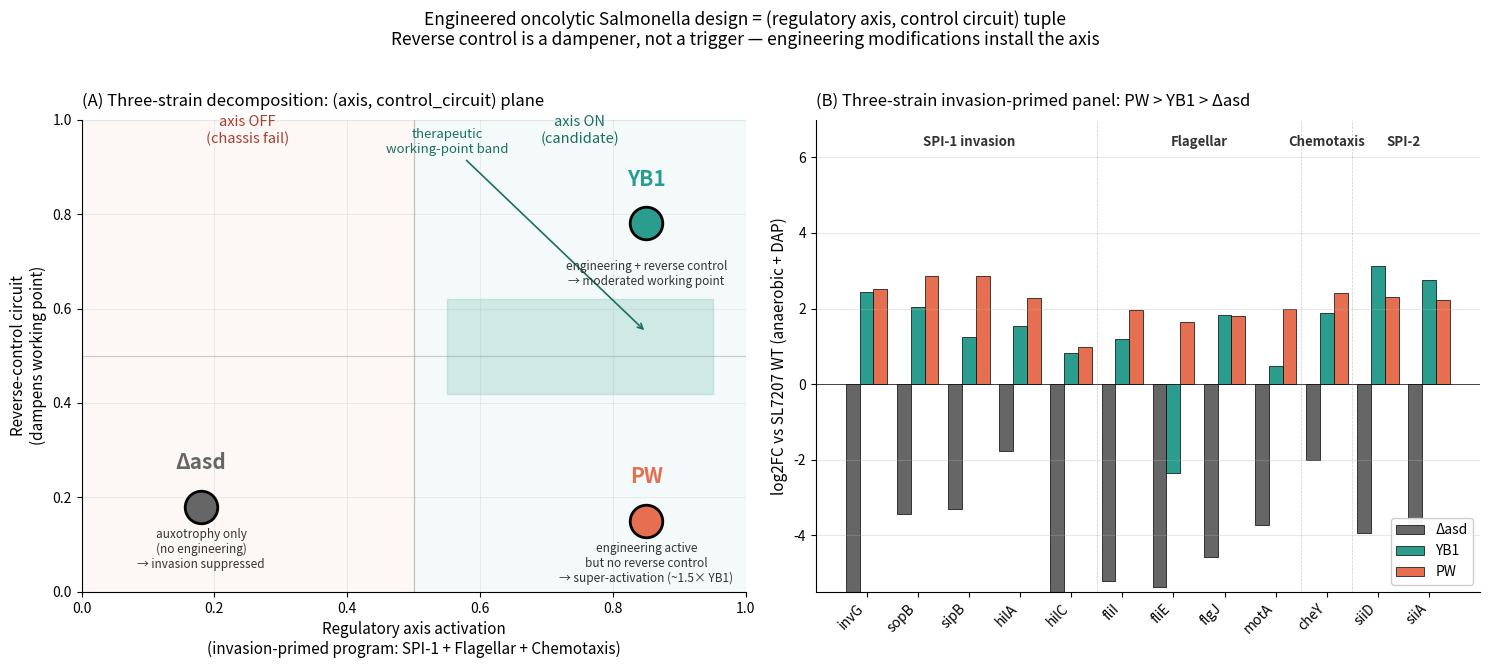

Recreate this plot in Python. (Note: this script raises an exception after producing the figure.)
"""Figure 9: (axis, control_circuit) design framework — three strains on the invasion-primed plane."""
import matplotlib.pyplot as plt
import numpy as np
from matplotlib.patches import FancyArrowPatch, Circle, Rectangle


def main():
    fig, axes = plt.subplots(1, 2, figsize=(15, 6.5))

    # ========== Left panel: 2D axis-control plane ==========
    ax = axes[0]

    # Background regions
    ax.axhspan(0, 1, xmin=0.0, xmax=0.5, alpha=0.05, color="#E76F51")  # axis-off
    ax.axhspan(0, 1, xmin=0.5, xmax=1.0, alpha=0.05, color="#2A9D8F")  # axis-on
    ax.axhline(0.5, color="#999", linewidth=0.8, alpha=0.5)
    ax.axvline(0.5, color="#999", linewidth=0.8, alpha=0.5)

    # Three strain points
    strains = [
        # (x_axis, y_control, name, color, descrip)
        (0.18, 0.18, "Δasd", "#666666", "auxotrophy only\n(no engineering)\n→ invasion suppressed"),
        (0.85, 0.15, "PW",   "#E76F51", "engineering active\nbut no reverse control\n→ super-activation (~1.5× YB1)"),
        (0.85, 0.78, "YB1",  "#2A9D8F", "engineering + reverse control\n→ moderated working point"),
    ]
    for x, y, name, color, descrip in strains:
        ax.scatter([x], [y], s=550, c=color, edgecolor="black",
                    linewidth=2, zorder=5)
        ax.text(x, y + 0.08, name, ha="center", fontsize=15,
                fontweight="bold", color=color, zorder=6)
        ax.text(x, y - 0.13, descrip, ha="center", fontsize=8.5,
                color="#333", zorder=6)

    # YB1 invasion-primed log2FC zone
    invasion_band_top = 0.62
    invasion_band_bot = 0.42
    ax.axhspan(invasion_band_bot, invasion_band_top, xmin=0.55, xmax=0.95,
                alpha=0.18, color="#2A9D8F", zorder=1)
    ax.annotate("therapeutic\nworking-point band",
                xy=(0.85, 0.55), xytext=(0.55, 0.93),
                ha="center", fontsize=9.5, color="#1c6e62",
                arrowprops=dict(arrowstyle="->", color="#1c6e62", lw=1.2))

    # Quadrant labels
    ax.text(0.25, 0.95, "axis OFF\n(chassis fail)", ha="center", fontsize=10.5,
            color="#a64030", style="italic")
    ax.text(0.75, 0.95, "axis ON\n(candidate)", ha="center", fontsize=10.5,
            color="#1c6e62", style="italic")

    ax.set_xlim(0, 1)
    ax.set_ylim(0, 1)
    ax.set_xlabel("Regulatory axis activation\n(invasion-primed program: SPI-1 + Flagellar + Chemotaxis)",
                  fontsize=11)
    ax.set_ylabel("Reverse-control circuit\n(dampens working point)", fontsize=11)
    ax.set_title("(A) Three-strain decomposition: (axis, control_circuit) plane",
                 fontsize=12, loc="left", pad=10)
    ax.spines[["top", "right"]].set_visible(False)
    ax.grid(True, alpha=0.2)

    # ========== Right panel: SPI-1/Flagellar/SPI-2 panel log2FC across 3 strains ==========
    ax2 = axes[1]
    GENES_BY_PANEL = [
        ("SPI-1 invasion", ["invG", "sopB", "sipB", "hilA", "hilC"]),
        ("Flagellar",      ["fliI", "fliE", "flgJ", "motA"]),
        ("Chemotaxis",     ["cheY"]),
        ("SPI-2",          ["siiD", "siiA"]),
    ]
    # DAP-matched anaerobic log2FC (consistent with Figure 5d / make_figure5d_dap_matched.py):
    #   Δasd (+DAP) vs WT+DAP, PW (+DAP) vs WT+DAP, YB1 (no-DAP) vs WT no-DAP (DAP-symmetric).
    # Replaces the earlier unmatched-WT values (PW was inflated ~2-3x by exogenous DAP
    # activating SPI-1 anaerobically). PW super-activation is ~1.5x YB1 once DAP-matched.
    PW = {"invG": 2.52, "sopB": 2.87, "sipB": 2.87, "hilA": 2.28, "hilC": 0.98,
          "fliI": 1.97, "fliE": 1.64, "flgJ": 1.81, "motA": 1.98,
          "cheY": 2.40, "siiD": 2.31, "siiA": 2.23}
    YB1 = {"invG": 2.44, "sopB": 2.03, "sipB": 1.24, "hilA": 1.54, "hilC": 0.81,
           "fliI": 1.18, "fliE": -2.36, "flgJ": 1.83, "motA": 0.49,
           "cheY": 1.88, "siiD": 3.13, "siiA": 2.76}
    DASD = {"invG": -5.88, "sopB": -3.45, "sipB": -3.32, "hilA": -1.78, "hilC": -5.57,
            "fliI": -5.21, "fliE": -5.38, "flgJ": -4.59, "motA": -3.73,
            "cheY": -2.02, "siiD": -3.93, "siiA": -3.93}

    all_genes = []
    panel_borders = []
    for panel_name, genes in GENES_BY_PANEL:
        all_genes.extend(genes)
        panel_borders.append(len(all_genes))

    x = np.arange(len(all_genes))
    w = 0.27
    pw_vals = [PW[g] for g in all_genes]
    yb1_vals = [YB1[g] for g in all_genes]
    dasd_vals = [DASD[g] for g in all_genes]

    ax2.bar(x - w, dasd_vals, w, color="#666666", edgecolor="black",
            linewidth=0.5, label="Δasd")
    ax2.bar(x,     yb1_vals,  w, color="#2A9D8F", edgecolor="black",
            linewidth=0.5, label="YB1")
    ax2.bar(x + w, pw_vals,   w, color="#E76F51", edgecolor="black",
            linewidth=0.5, label="PW")

    ax2.axhline(0, color="black", linewidth=0.5)
    # Panel separators
    for b in panel_borders[:-1]:
        ax2.axvline(b - 0.5, color="#999", linewidth=0.5, alpha=0.5, ls="--")
    ax2.set_xticks(x)
    ax2.set_xticklabels(all_genes, rotation=45, ha="right", fontsize=10)
    ax2.set_ylabel("log2FC vs SL7207 WT (anaerobic + DAP)", fontsize=11)
    ax2.set_title("(B) Three-strain invasion-primed panel: PW > YB1 > Δasd",
                  fontsize=12, loc="left", pad=10)
    ax2.legend(loc="lower right", fontsize=10, framealpha=0.95)
    ax2.spines[["top", "right"]].set_visible(False)
    ax2.grid(True, alpha=0.3, axis="y")
    # Panel labels at top
    boundaries = [0] + panel_borders
    for i, (pname, _) in enumerate(GENES_BY_PANEL):
        x_mid = (boundaries[i] + boundaries[i+1] - 1) / 2.0
        ax2.text(x_mid, 6.3, pname, ha="center", fontsize=9.5,
                 fontweight="bold", color="#333")
    ax2.set_ylim(-5.5, 7.0)

    fig.suptitle(
        "Engineered oncolytic Salmonella design = (regulatory axis, control circuit) tuple\n"
        "Reverse control is a dampener, not a trigger — engineering modifications install the axis",
        fontsize=12.5, y=1.02)
    fig.tight_layout()

    import os
    OUT = "/Users/yubin/v2_data/v5_pathD/figures/figure9_axis_control_framework"
    os.makedirs(os.path.dirname(OUT), exist_ok=True)
    fig.savefig(OUT + ".png", dpi=300, bbox_inches="tight")
    fig.savefig(OUT + ".pdf", bbox_inches="tight")
    print(f"saved {OUT}.png + .pdf")
    plt.close(fig)


if __name__ == "__main__":
    main()
